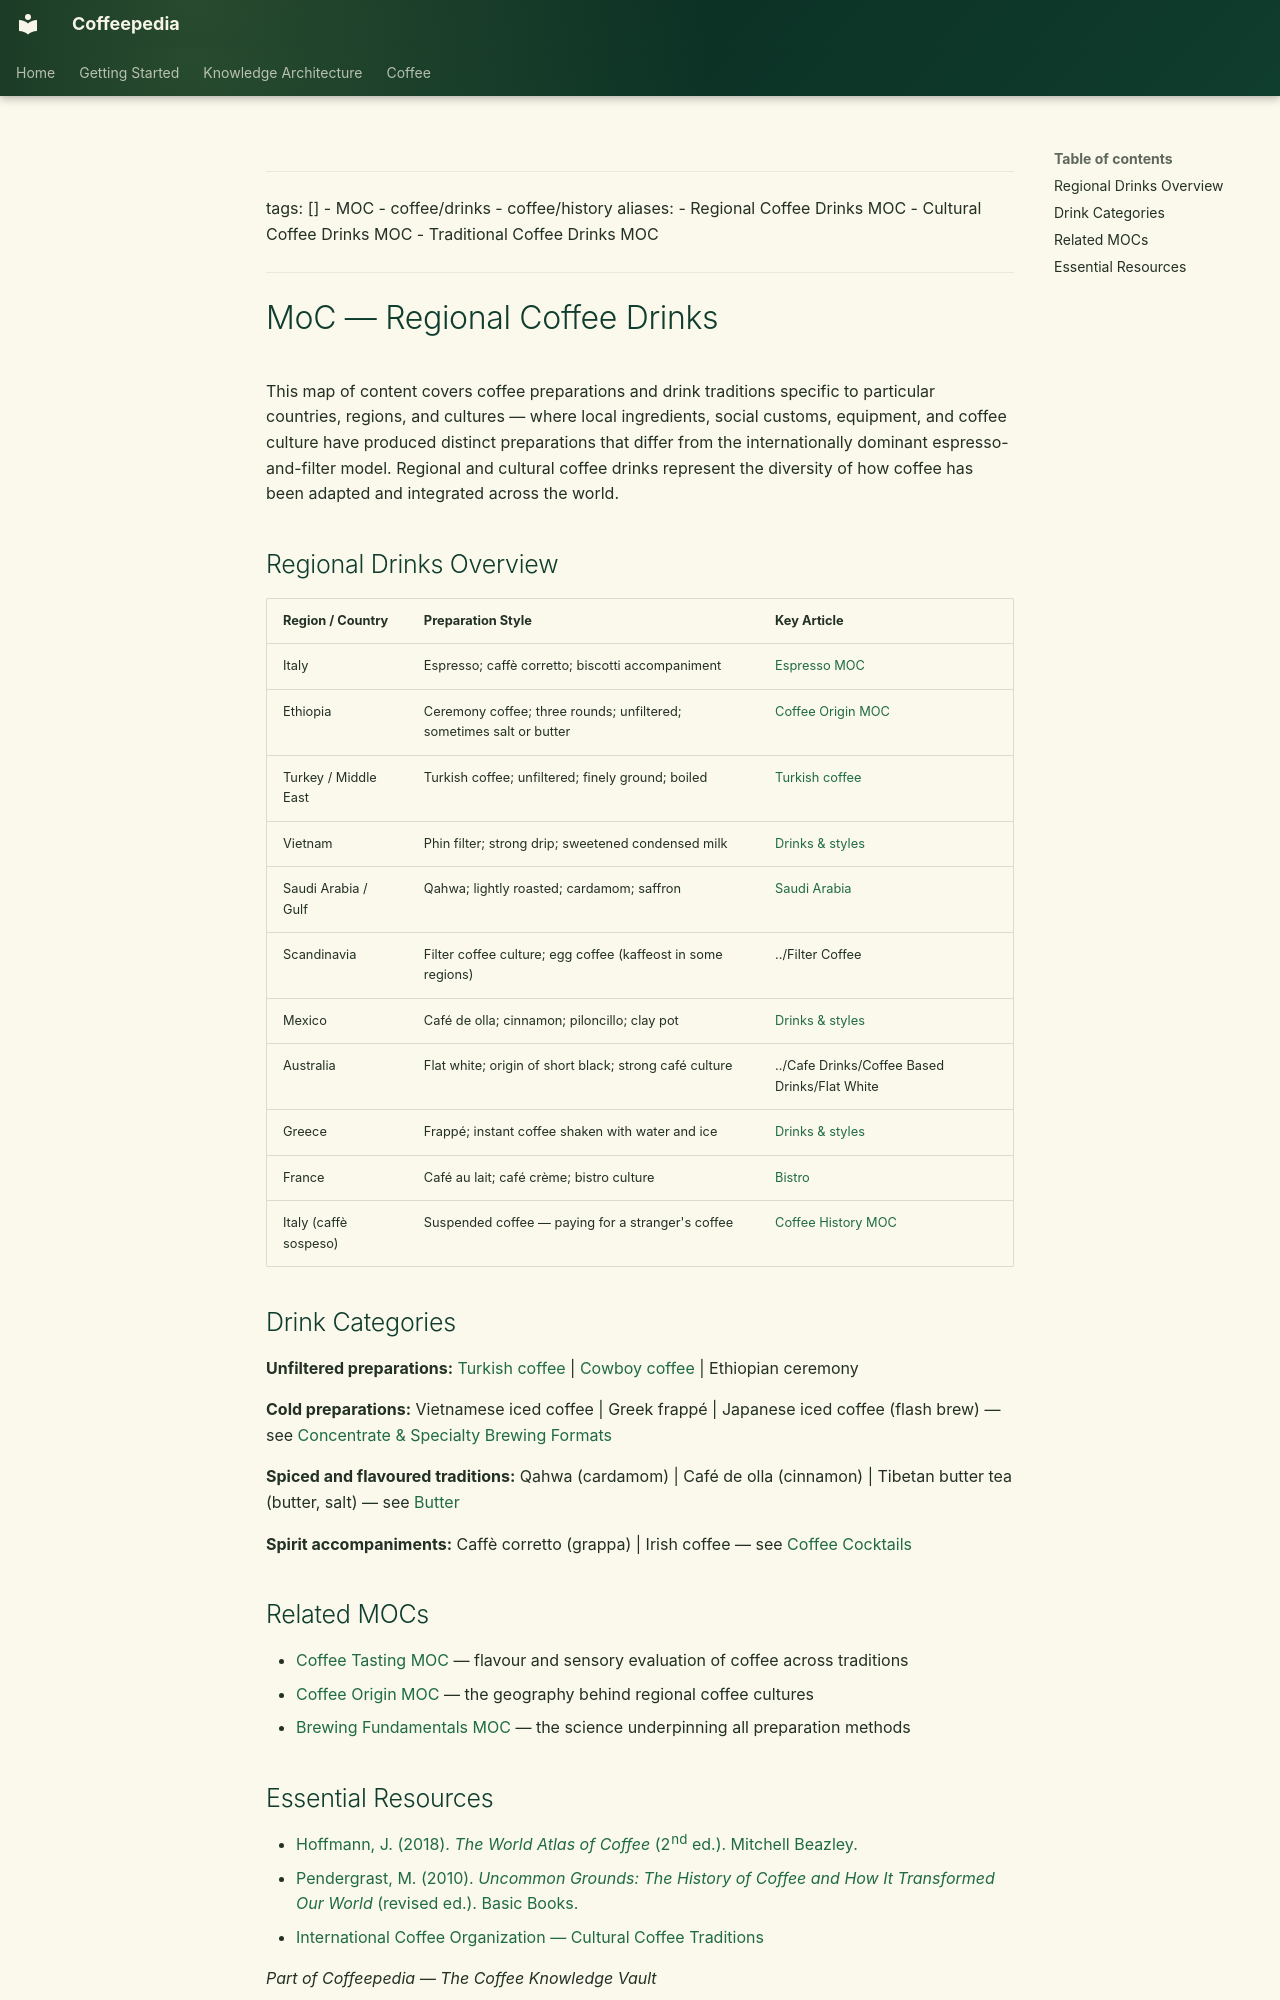

repository: Vauldt/all-about-coffee · page: coffee/maps-of-content/moc-regional-coffee-drinks/index.html · generator: mkdocs

---
tags: []
  - MOC
  - coffee/drinks
  - coffee/history
aliases:
  - Regional Coffee Drinks MOC
  - Cultural Coffee Drinks MOC
  - Traditional Coffee Drinks MOC
---

# MoC — Regional Coffee Drinks

This map of content covers coffee preparations and drink traditions specific to particular countries, regions, and cultures — where local ingredients, social customs, equipment, and coffee culture have produced distinct preparations that differ from the internationally dominant espresso-and-filter model. Regional and cultural coffee drinks represent the diversity of how coffee has been adapted and integrated across the world.

## Regional Drinks Overview

| Region / Country | Preparation Style | Key Article |
| :--- | :--- | :--- |
| Italy | Espresso; caffè corretto; biscotti accompaniment | [Espresso MOC](espresso-moc.md) |
| Ethiopia | Ceremony coffee; three rounds; unfiltered; sometimes salt or butter | [Coffee Origin MOC](../coffee-origin-moc.md) |
| Turkey / Middle East | Turkish coffee; unfiltered; finely ground; boiled | [Turkish coffee](../coffee-brewing/turkish-coffee.md) |
| Vietnam | Phin filter; strong drip; sweetened condensed milk | [Drinks & styles](../coffee-drinks/drinks-and-styles.md) |
| Saudi Arabia / Gulf | Qahwa; lightly roasted; cardamom; saffron | [Saudi Arabia](../coffee-geography/saudi-arabia.md) |
| Scandinavia | Filter coffee culture; egg coffee (kaffeost in some regions) | ../Filter Coffee |
| Mexico | Café de olla; cinnamon; piloncillo; clay pot | [Drinks & styles](../coffee-drinks/drinks-and-styles.md) |
| Australia | Flat white; origin of short black; strong café culture | ../Cafe Drinks/Coffee Based Drinks/Flat White |
| Greece | Frappé; instant coffee shaken with water and ice | [Drinks & styles](../coffee-drinks/drinks-and-styles.md) |
| France | Café au lait; café crème; bistro culture | [Bistro](../coffee-business/bistro.md) |
| Italy (caffè sospeso) | Suspended coffee — paying for a stranger's coffee | [Coffee History MOC](coffee-history-moc.md) |

## Drink Categories

**Unfiltered preparations:** [Turkish coffee](../coffee-brewing/turkish-coffee.md) | [Cowboy coffee](../coffee-brewing/cowboy-coffee.md) | Ethiopian ceremony

**Cold preparations:** Vietnamese iced coffee | Greek frappé | Japanese iced coffee (flash brew) — see [Concentrate & Specialty Brewing Formats](../coffee-brewing/concentrate-and-specialty-brewing-formats.md)

**Spiced and flavoured traditions:** Qahwa (cardamom) | Café de olla (cinnamon) | Tibetan butter tea (butter, salt) — see [Butter](../coffee-ingredients/butter.md)

**Spirit accompaniments:** Caffè corretto (grappa) | Irish coffee — see [Coffee Cocktails](../coffee-drinks/coffee-cocktails.md)

## Related MOCs

- [Coffee Tasting MOC](coffee-tasting-moc.md) — flavour and sensory evaluation of coffee across traditions
- [Coffee Origin MOC](../coffee-origin-moc.md) — the geography behind regional coffee cultures
- [Brewing Fundamentals MOC](brewing-fundamentals-moc.md) — the science underpinning all preparation methods
